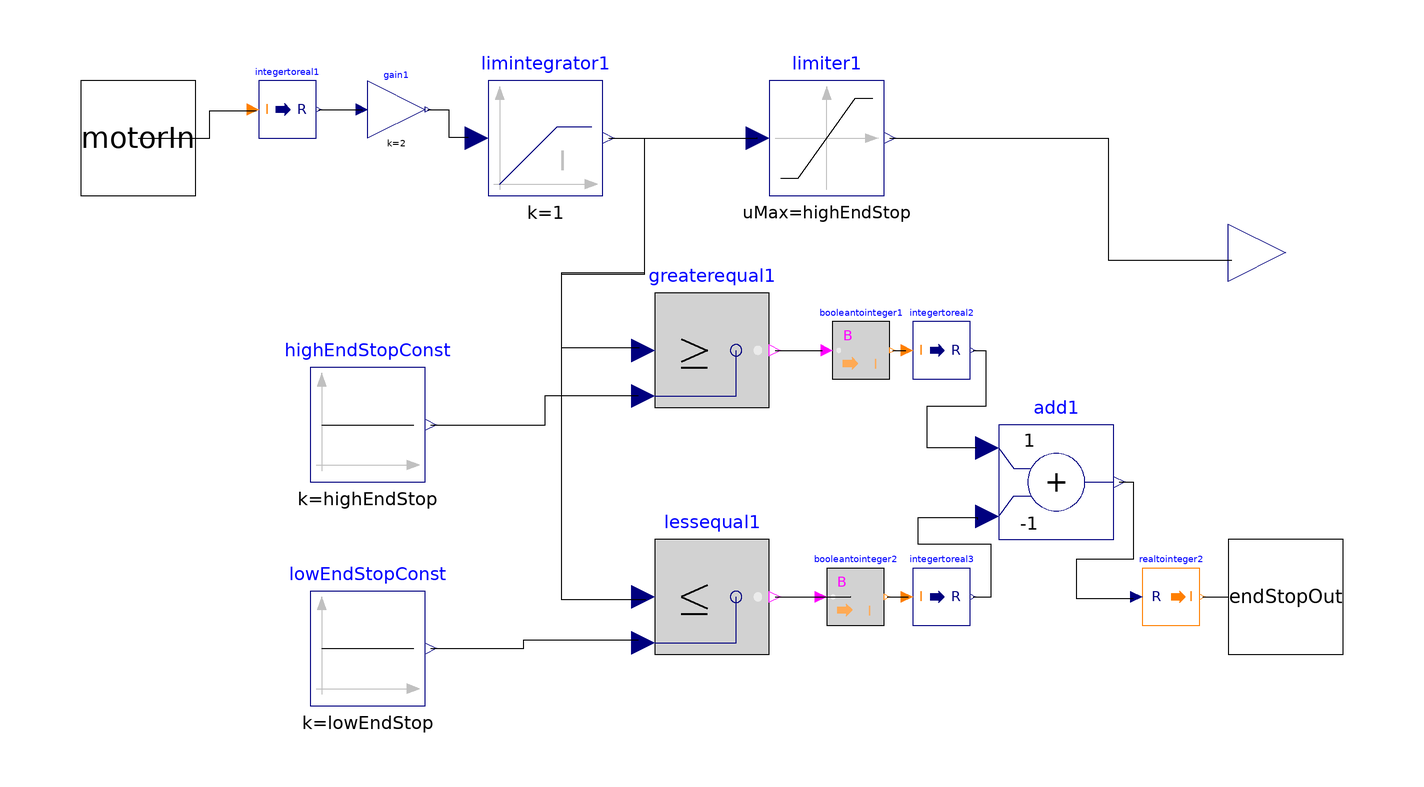

Above is the diagram view of the following Modelica model: its components placed by their Placement annotations and its connect equations drawn as lines.

model PW_ElectroMechSystem
    parameter Real highEndStop(start = 5.0);
    parameter Real lowEndStop(start = 0.0);
    PowerWindow.TriStateOutput endStopOut annotation(Placement(visible = true, transformation(origin = {100, -40}, extent = {{-10, -10}, {10, 10}}, rotation = 0), iconTransformation(origin = {100, -40}, extent = {{-10, -10}, {10, 10}}, rotation = 0)));
    inner Modelica.Blocks.Nonlinear.Limiter limiter1(uMax = highEndStop, uMin = lowEndStop) annotation(Placement(visible = true, transformation(origin = {20, 40}, extent = {{-10, -10}, {10, 10}}, rotation = 0)));
    inner Modelica.Blocks.Logical.LessEqual lessequal1 annotation(Placement(visible = true, transformation(origin = {0, -40}, extent = {{-10, -10}, {10, 10}}, rotation = 0)));
    inner Modelica.Blocks.Logical.GreaterEqual greaterequal1 annotation(Placement(visible = true, transformation(origin = {0, 3}, extent = {{-10, -10}, {10, 10}}, rotation = 0)));
    inner Modelica.Blocks.Sources.Constant highEndStopConst(k = highEndStop) annotation(Placement(visible = true, transformation(origin = {-60, -10}, extent = {{-10, -10}, {10, 10}}, rotation = 0)));
    inner Modelica.Blocks.Sources.Constant lowEndStopConst(k = lowEndStop) annotation(Placement(visible = true, transformation(origin = {-60, -49}, extent = {{-10, -10}, {10, 10}}, rotation = 0)));
    input PowerWindow.TriStateInput motorIn annotation(Placement(visible = true, transformation(origin = {-100, 40}, extent = {{-10, -10}, {10, 10}}, rotation = 0), iconTransformation(origin = {-100, 0}, extent = {{-10, -10}, {10, 10}}, rotation = 0)));
    Modelica.Blocks.Math.Gain gain1(k = 2) annotation(Placement(visible = true, transformation(origin = {-55, 45}, extent = {{-5, -5}, {5, 5}}, rotation = 0)));
    Modelica.Blocks.Math.IntegerToReal integertoreal1 annotation(Placement(visible = true, transformation(origin = {-74, 45}, extent = {{-5, -5}, {5, 5}}, rotation = 0)));
    inner Modelica.Blocks.Math.Add add1(k2 = -1) annotation(Placement(visible = true, transformation(origin = {60, -20}, extent = {{-10, -10}, {10, 10}}, rotation = 0)));
    Modelica.Blocks.Math.BooleanToInteger booleantointeger2 annotation(Placement(visible = true, transformation(origin = {25, -40}, extent = {{-5, -5}, {5, 5}}, rotation = 0)));
    Modelica.Blocks.Math.BooleanToInteger booleantointeger1 annotation(Placement(visible = true, transformation(origin = {26, 3}, extent = {{-5, -5}, {5, 5}}, rotation = 0)));
    Modelica.Blocks.Math.IntegerToReal integertoreal2 annotation(Placement(visible = true, transformation(origin = {40, 3}, extent = {{-5, -5}, {5, 5}}, rotation = 0)));
    Modelica.Blocks.Math.IntegerToReal integertoreal3 annotation(Placement(visible = true, transformation(origin = {40, -40}, extent = {{-5, -5}, {5, 5}}, rotation = 0)));
    Modelica.Blocks.Math.RealToInteger realtointeger2 annotation(Placement(visible = true, transformation(origin = {80, -40}, extent = {{-5, -5}, {5, 5}}, rotation = 0)));
    inner Modelica.Blocks.Continuous.LimIntegrator limintegrator1(outMax = 10, outMin = 0, limitsAtInit = true) annotation(Placement(visible = true, transformation(origin = {-29, 40}, extent = {{-10, -10}, {10, 10}}, rotation = 0)));
    Modelica.Blocks.Interfaces.RealOutput wndPositionOut annotation(Placement(visible = true, transformation(origin = {100, 20}, extent = {{-10, -10}, {10, 10}}, rotation = 0), iconTransformation(origin = {100, 20}, extent = {{-10, -10}, {10, 10}}, rotation = 0)));
  equation
    connect(limiter1.y, wndPositionOut) annotation(Line(points = {{31, 40}, {69.0265, 40}, {69.0265, 18.7611}, {90.6195, 18.7611}, {90.6195, 18.7611}}));
    connect(limintegrator1.y, lessequal1.u1) annotation(Line(points = {{-18, 40}, {-11.8394, 40}, {-11.8394, 16.4597}, {-26.2778, 16.4597}, {-26.2778, -40.4274}, {-11.5507, -40.4274}, {-11.5507, -40.4274}}));
    connect(limintegrator1.y, greaterequal1.u1) annotation(Line(points = {{-18, 40}, {-11.8394, 40}, {-11.8394, 16.1709}, {-26.2778, 16.1709}, {-26.2778, 3.4652}, {-12.7057, 3.4652}, {-12.7057, 3.4652}}));
    connect(gain1.y, limintegrator1.u) annotation(Line(points = {{-49.5, 45}, {-45.9139, 45}, {-45.9139, 40.1386}, {-42.4487, 40.1386}, {-42.4487, 40.1386}}));
    connect(limintegrator1.y, limiter1.u) annotation(Line(points = {{-18, 40}, {7.90139, 40}, {7.90139, 40.0713}, {7.90139, 40.0713}}));
    connect(realtointeger2.y, endStopOut) annotation(Line(points = {{85.5, -40}, {89.8203, -40}, {89.8203, -40.08}, {89.8203, -40.08}}));
    connect(add1.y, realtointeger2.u) annotation(Line(points = {{71, -20}, {73.37730000000001, -20}, {73.37730000000001, -33.5028}, {63.5114, -33.5028}, {63.5114, -40.2856}, {73.37730000000001, -40.2856}, {73.37730000000001, -40.2856}}));
    connect(integertoreal3.y, add1.u2) annotation(Line(points = {{45.5, -40}, {48.7126, -40}, {48.7126, -30.8308}, {35.9692, -30.8308}, {35.9692, -26.1034}, {46.2462, -26.1034}, {46.2462, -26.5145}, {46.2462, -26.5145}}));
    connect(booleantointeger2.y, integertoreal3.u) annotation(Line(points = {{30.5, -40}, {34.1194, -40}, {34.1194, -40.08}, {34.1194, -40.08}}));
    connect(integertoreal2.y, add1.u1) annotation(Line(points = {{45.5, 3}, {47.6849, 3}, {47.6849, -6.78277}, {37.408, -6.78277}, {37.408, -13.9766}, {46.0406, -13.9766}, {46.0406, -13.9766}}));
    connect(booleantointeger1.y, integertoreal2.u) annotation(Line(points = {{31.5, 3}, {33.7083, 3}, {33.7083, 2.87754}, {33.7083, 2.87754}}));
    connect(greaterequal1.y, booleantointeger1.u) annotation(Line(points = {{11, 3}, {19.1151, 3}, {19.1151, 2.87754}, {19.1151, 2.87754}}));
    connect(lessequal1.y, booleantointeger2.u) annotation(Line(points = {{11, -40}, {24.1956, -40}, {19, -40.1219}, {19, -40}}));
    connect(integertoreal1.y, gain1.u) annotation(Line(points = {{-68.5, 45}, {-61.0687, 45}, {-61.0687, 44.7837}, {-61.0687, 44.7837}}));
    connect(motorIn, integertoreal1.u) annotation(Line(points = {{-100, 40}, {-87.5318, 40}, {-87.5318, 44.7837}, {-79.38930000000001, 44.7837}, {-79.38930000000001, 44.7837}}));
    connect(lowEndStopConst.y, lessequal1.u2) annotation(Line(points = {{-49, -49}, {-32.7713, -49}, {-32.7713, -47.4724}, {-12.8635, -47.4724}, {-12.8635, -47.4724}, {-12.8635, -47.4724}}));
    connect(highEndStopConst.y, greaterequal1.u2) annotation(Line(points = {{-49, -10}, {-29.096, -10}, {-29.096, -4.90038}, {-12.8635, -4.90038}, {-12.8635, -4.90038}}));
    annotation(Diagram(coordinateSystem(extent = {{-100, -100}, {100, 100}}, preserveAspectRatio = true, initialScale = 0.1, grid = {2, 2})), Icon(coordinateSystem(extent = {{-100, -100}, {100, 100}}, preserveAspectRatio = true, initialScale = 0.1, grid = {2, 2}), graphics = {Rectangle(origin = {-0.234742, -3.28638}, extent = {{-84.2723, 81.6901}, {83.33329999999999, -52.5822}}), Rectangle(origin = {-57.0405, 44.1295}, fillColor = {0, 0, 127}, fillPattern = FillPattern.Solid, extent = {{-9.15, 5.63}, {9.15, -5.63}}), Rectangle(origin = {-58.1673, -38.2179}, fillColor = {0, 0, 127}, fillPattern = FillPattern.Solid, extent = {{-9.15, 5.63}, {9.15, -5.63}}), Rectangle(origin = {4.55573, 3.84779}, fillColor = {0, 0, 127}, fillPattern = FillPattern.Solid, extent = {{-9.15, 5.63}, {9.15, -5.63}}), Rectangle(origin = {-25.679, -21.6921}, fillColor = {0, 0, 127}, fillPattern = FillPattern.Solid, extent = {{-9.15, 5.63}, {9.15, -5.63}}), Rectangle(origin = {33.4759, 29.4816}, fillColor = {0, 0, 127}, fillPattern = FillPattern.Solid, extent = {{-9.15, 5.63}, {9.15, -5.63}}), Rectangle(origin = {35.1661, -23.7578}, fillColor = {0, 0, 127}, fillPattern = FillPattern.Solid, extent = {{-9.15, 5.63}, {9.15, -5.63}}), Rectangle(origin = {63.6168, -40.847}, fillColor = {0, 0, 127}, fillPattern = FillPattern.Solid, extent = {{-9.15, 5.63}, {9.15, -5.63}}), Rectangle(origin = {63.3351, 42.4393}, fillColor = {0, 0, 127}, fillPattern = FillPattern.Solid, extent = {{-9.15, 5.63}, {9.15, -5.63}}), Rectangle(origin = {63.1473, -0.940939}, fillColor = {0, 0, 127}, fillPattern = FillPattern.Solid, extent = {{-9.15, 5.63}, {9.15, -5.63}}), Line(origin = {-78.169, 42.723}, points = {{-12.6798, -42.7014}, {1.8742, -42.7014}, {2.58216, 2.34742}, {11.9718, 2.34742}}), Line(origin = {-41.0798, 37.3239}, points = {{-7.277, 7.277}, {2.11268, 7.277}, {2.11268, -31.2207}, {35.9155, -31.2207}, {36.385, -31.2207}}), Line(origin = {-41.7442, -30.5182}, points = {{-7.08205, -7.51001}, {1.36866, -7.51001}, {1.36866, 7.51346}, {7.00246, 7.51346}}), Rectangle(origin = {-14.0358, 43.0027}, fillColor = {0, 0, 127}, fillPattern = FillPattern.Solid, extent = {{-9.15, 5.63}, {9.15, -5.63}}), Line(origin = {-31.2207, 44.1315}, points = {{-7.74648, 0}, {7.74648, 0}}), Line(origin = {25.1174, 43.662}, points = {{-29.8122, 0}, {29.8122, 0}}), Line(origin = {-10.5634, -10.7981}, points = {{-5.39906, -11.2676}, {1.64319, -11.2676}, {1.64319, 11.2676}, {5.39906, 11.2676}}), Line(origin = {19.0141, 17.1362}, points = {{-5.39906, -13.3803}, {1.64319, -13.3803}, {1.64319, 13.3803}, {5.39906, 13.3803}}), Line(origin = {23.4742, -10.0939}, points = {{-2.8169, 13.3803}, {-2.8169, -13.3803}, {2.8169, -13.3803}}), Line(origin = {47.9455, 34.5032}, points = {{-5.22248, -5.3952}, {1.35029, -5.3952}, {1.35029, 5.40292}, {6.51461, 5.40292}}), Line(origin = {49.2958, -11.7371}, points = {{-5.16432, -11.7371}, {0.938967, -11.7371}, {0.938967, 11.7371}, {5.16432, 11.7371}}), Line(origin = {52.3474, -32.1596}, points = {{-2.11268, 8.685449999999999}, {-2.11268, -8.685449999999999}, {2.11268, -8.685449999999999}}), Line(origin = {80.3935, 38.8367}, points = {{-8.685449999999999, 1.40845}, {-2.11268, 1.40845}, {-2.11268, -19.4615}, {9.98587, -19.4615}}), Line(origin = {82.1596, -40.3756}, points = {{-9.389670000000001, 0}, {9.389670000000001, 0}}), Text(origin = {-0.47, -74.88}, extent = {{-84.51000000000001, 13.85}, {84.51000000000001, -13.85}}, textString = "PW Elctro Mech Sys")}));
  end PW_ElectroMechSystem;